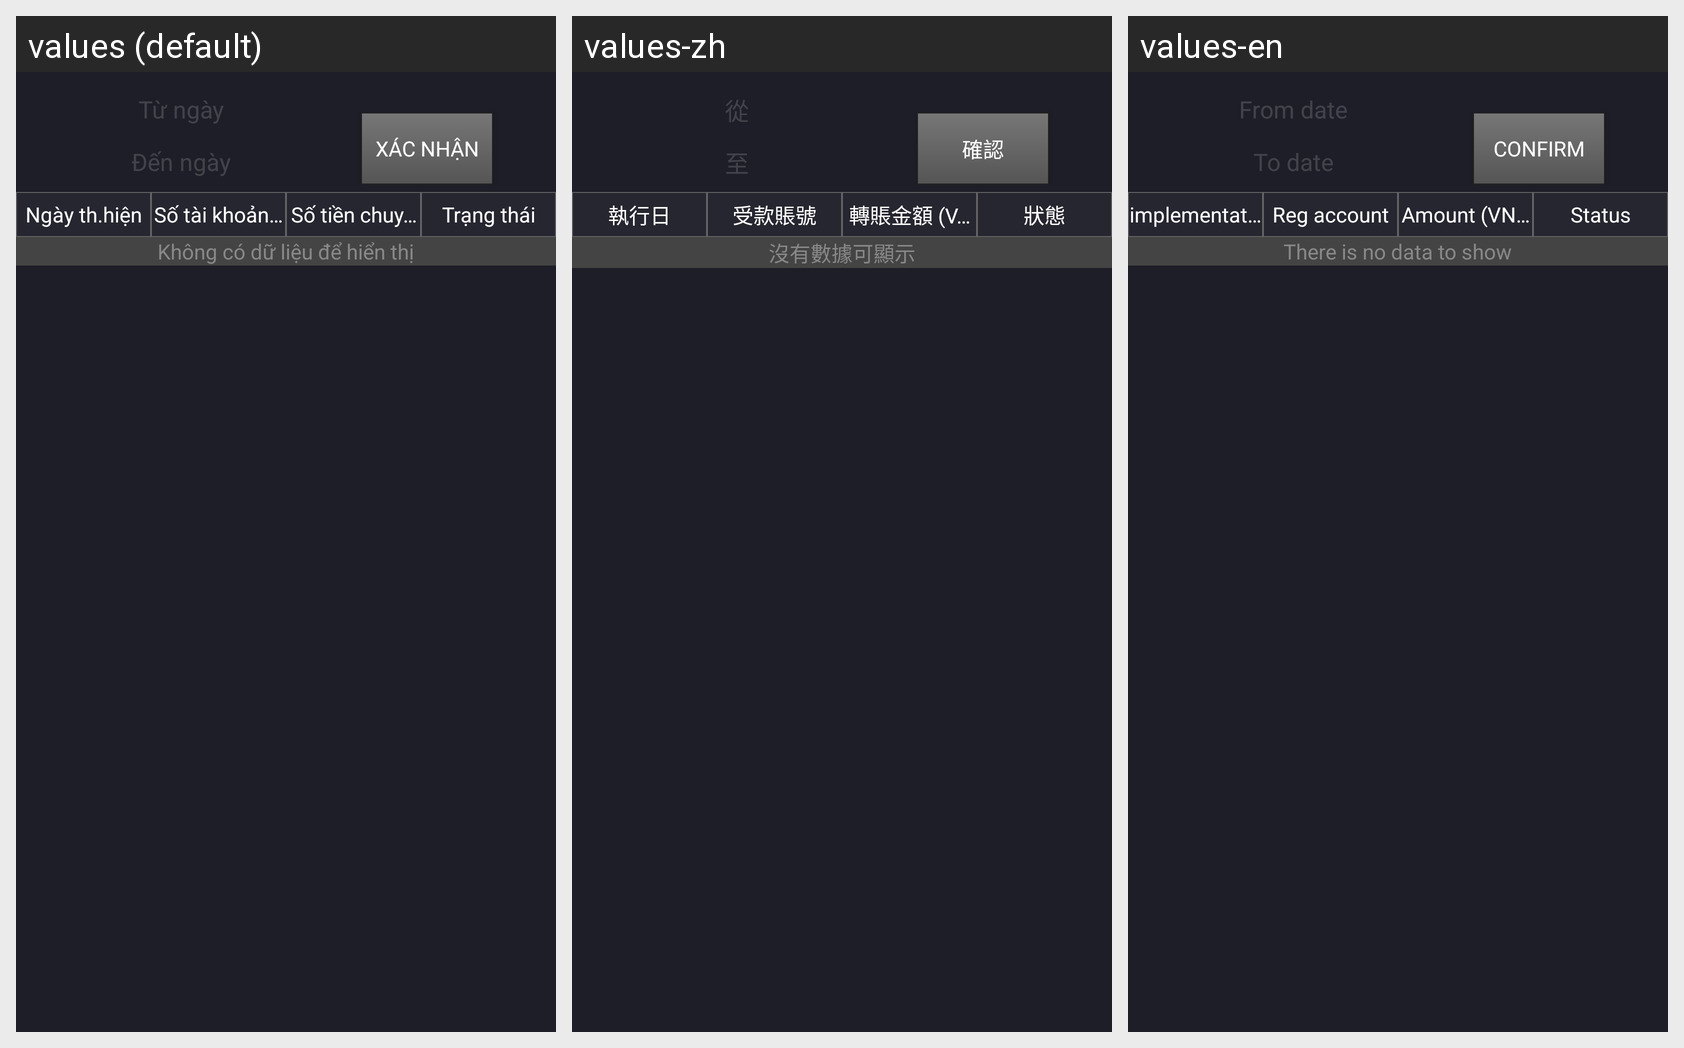

This grid shows one Android layout under several languages. Give, for every string resource on the screen, its name, the default text and each shown locale's text.
Android screen res/layout/lichsu_chuyentien.xml rendered under 3 locales, left to right: values (default), values-zh, values-en. Device: Nexus 5 (rendered at 1080×1920; each locale shown at half size, 540×960, under a caption strip naming it); theme Theme.AppCompat.Light.NoActionBar.FullScreen.
Strings drawn on this screen, with the default value and each locale's value (text and hints the layout hard-codes, and strings that could not be matched under every locale, appear in the picture but are not listed):

TuNgay
  values: Từ ngày
  values-zh: 從
  values-en: From date

DenNgay
  values: Đến ngày
  values-zh: 至
  values-en: To date

XacNhan
  values: Xác nhận
  values-zh: 確認
  values-en: Confirm

lichsuct_NgayThucHien
  values: Ngày th.hiện
  values-zh: 執行日
  values-en: implementation date

SoTaiKhoanNhan
  values: Số tài khoản nhận
  values-zh: 受款賬號
  values-en: Reg account

SoTienChuyenVND
  values: Số tiền chuyển (VND)
  values-zh: 轉賬金額 (VND)
  values-en: Amount (VND)

TrangThai
  values: Trạng thái
  values-zh: 狀態
  values-en: Status

error_no_data_to_display
  values: Không có dữ liệu để hiển thị
  values-zh: 沒有數據可顯示
  values-en: There is no data to show
